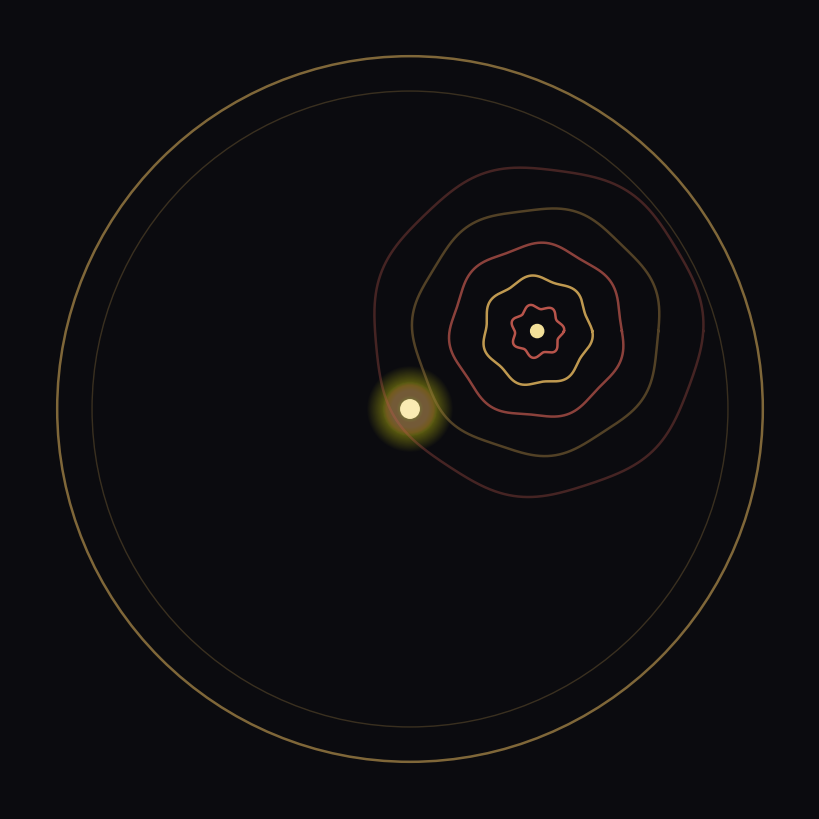

Python code for this plot: (Note: this script raises an exception after producing the figure.)
#!/usr/bin/env python3
"""landing-cover — the count is its landing.

The room is the ring; the count is its landing. A steady point at the centre
(the drone) is present the whole time — under it, after it. An off-centre
strike throws ripples (the ring's modes) that decay with distance; what is left
is the point that was there before the strike, unmasked. The boundary circle is
the ring — the room, its whole response.
"""
import numpy as np
import matplotlib
matplotlib.use("Agg")
import matplotlib.pyplot as plt

fig, ax = plt.subplots(figsize=(8, 8), dpi=150)
fig.patch.set_facecolor("#0b0b0f")
ax.set_facecolor("#0b0b0f")

rng = np.random.default_rng(17)

# --- the room: the boundary circle, the ring --------------------------------
room = plt.Circle((0, 0), 1.72, fill=False, color=(0.88, 0.70, 0.36), alpha=0.55, lw=1.8)
ax.add_patch(room)
# a second, fainter ring just inside — the response complete, not residual
ax.add_patch(plt.Circle((0, 0), 1.55, fill=False, color=(0.88, 0.70, 0.36), alpha=0.22, lw=1.0))

# --- the drone: a steady point at the centre, the count, under it the whole time
g = np.linspace(0, 1, 256)
for gg in g:
    ax.add_patch(plt.Circle((0, 0), 0.05 + gg * 0.28,
                            color=(0.95, 0.85, 0.55),
                            alpha=0.014 * (1 - gg), lw=0))
ax.add_patch(plt.Circle((0, 0), 0.045, color=(0.98, 0.92, 0.70), zorder=6))

# --- the strike: an off-centre attack, and the ripples it throws -------------
sx, sy = 0.62, 0.38
ax.add_patch(plt.Circle((sx, sy), 0.032, color=(0.95, 0.88, 0.60), zorder=5))

theta = np.linspace(0, 2 * np.pi, 2000)
ripples = [
    (0.12, 0.95, (0.76, 0.35, 0.31)),   # the sign, loudest, dies fastest
    (0.26, 0.85, (0.88, 0.70, 0.36)),   # the twin
    (0.42, 0.70, (0.76, 0.35, 0.31)),   # the where
    (0.60, 0.50, (0.60, 0.47, 0.24)),   # thinning
    (0.80, 0.32, (0.76, 0.35, 0.31)),   # the attack's edge, almost gone
]
for r, alpha, col in ripples:
    # slight perturbation near the strike: the deformations live early
    rr = r + 0.012 * np.sin(7 * theta + r * 9)
    xs = sx + rr * np.cos(theta)
    ys = sy + rr * np.sin(theta)
    ax.plot(xs, ys, color=col, alpha=alpha, lw=1.8)

# --- the ripples reach the room's ring and are already gone: the centre holds
# (nothing extra drawn — the point was there all along)

ax.set_xlim(-1.95, 1.95)
ax.set_ylim(-1.95, 1.95)
ax.set_aspect("equal")
ax.axis("off")
fig.tight_layout(pad=0)
fig.savefig("assets/landing-cover.png", dpi=150, facecolor=fig.get_facecolor())
print("saved assets/landing-cover.png")
